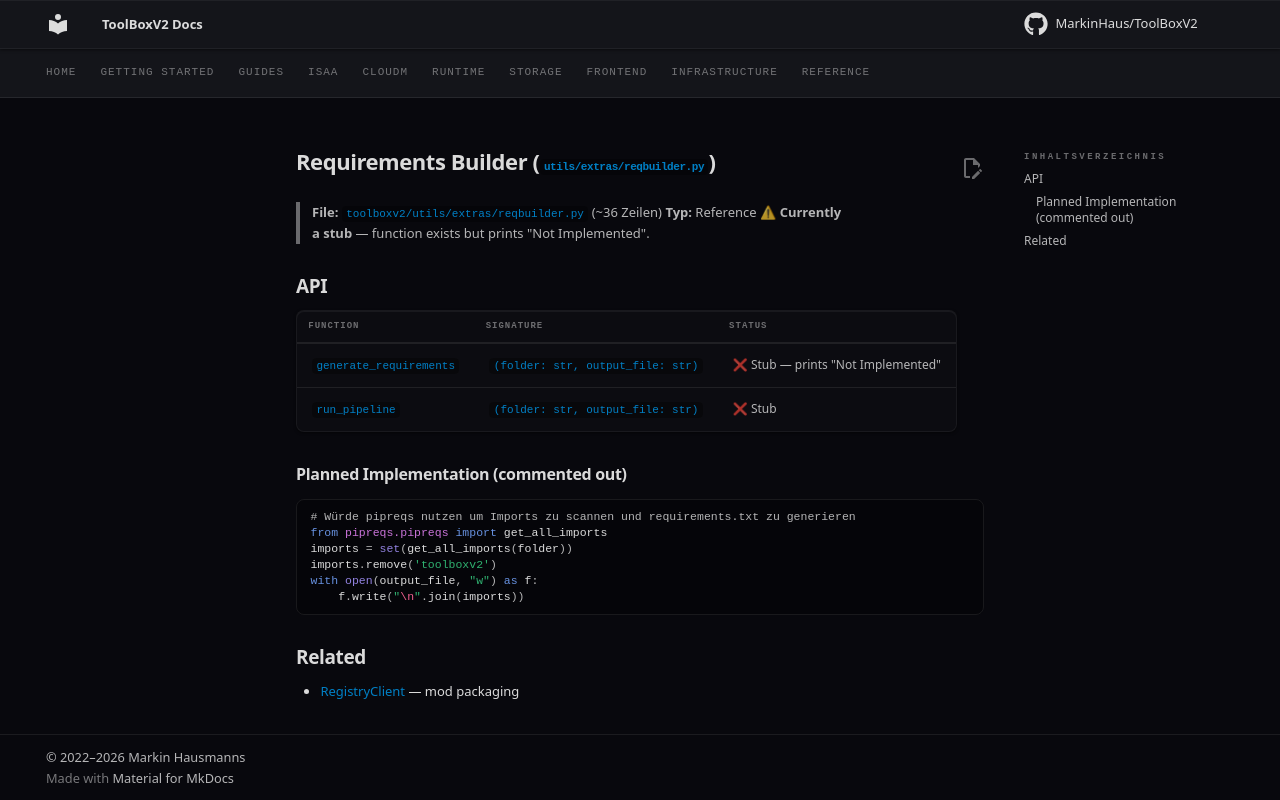

repository: MarkinHaus/ToolBoxV2 · page: devdocs/reqbuilder/index.html · generator: mkdocs

# Requirements Builder (`utils/extras/reqbuilder.py`)

> **File:** `toolboxv2/utils/extras/reqbuilder.py` (~36 Zeilen)
> **Typ:** Reference
> ⚠ **Currently a stub** — function exists but prints "Not Implemented".

## API

| Function | Signature | Status |
|----------|-----------|--------|
| `generate_requirements` | `(folder: str, output_file: str)` | ❌ Stub — prints "Not Implemented" |
| `run_pipeline` | `(folder: str, output_file: str)` | ❌ Stub |

### Planned Implementation (commented out)

```python
# Würde pipreqs nutzen um Imports zu scannen und requirements.txt zu generieren
from pipreqs.pipreqs import get_all_imports
imports = set(get_all_imports(folder))
imports.remove('toolboxv2')
with open(output_file, "w") as f:
    f.write("\n".join(imports))
```

## Related

- [RegistryClient](registry_client.md) — mod packaging
